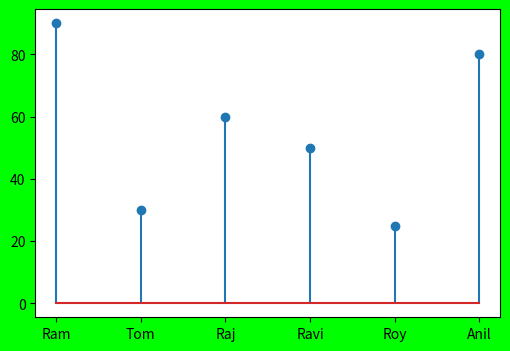

The matplotlib source for this figure:
#!/usr/bin/env python
import matplotlib.pyplot as plt
import numpy as np
fobj=plt.figure(figsize=(6,4),facecolor='#00FF00')
spobj=fobj.add_subplot(1,1,1)
stud_name_xticks='Ram Tom Raj Ravi Roy Anil'.split()
x_val=np.arange(len(stud_name_xticks))
stud_scores=[90,30,60,50,25,80]
#spobj.stem(x_val,stud_scores)
spobj.stem(stud_scores)
spobj.set_xticks(x_val)
spobj.set_xticklabels(stud_name_xticks)
plt.show()
